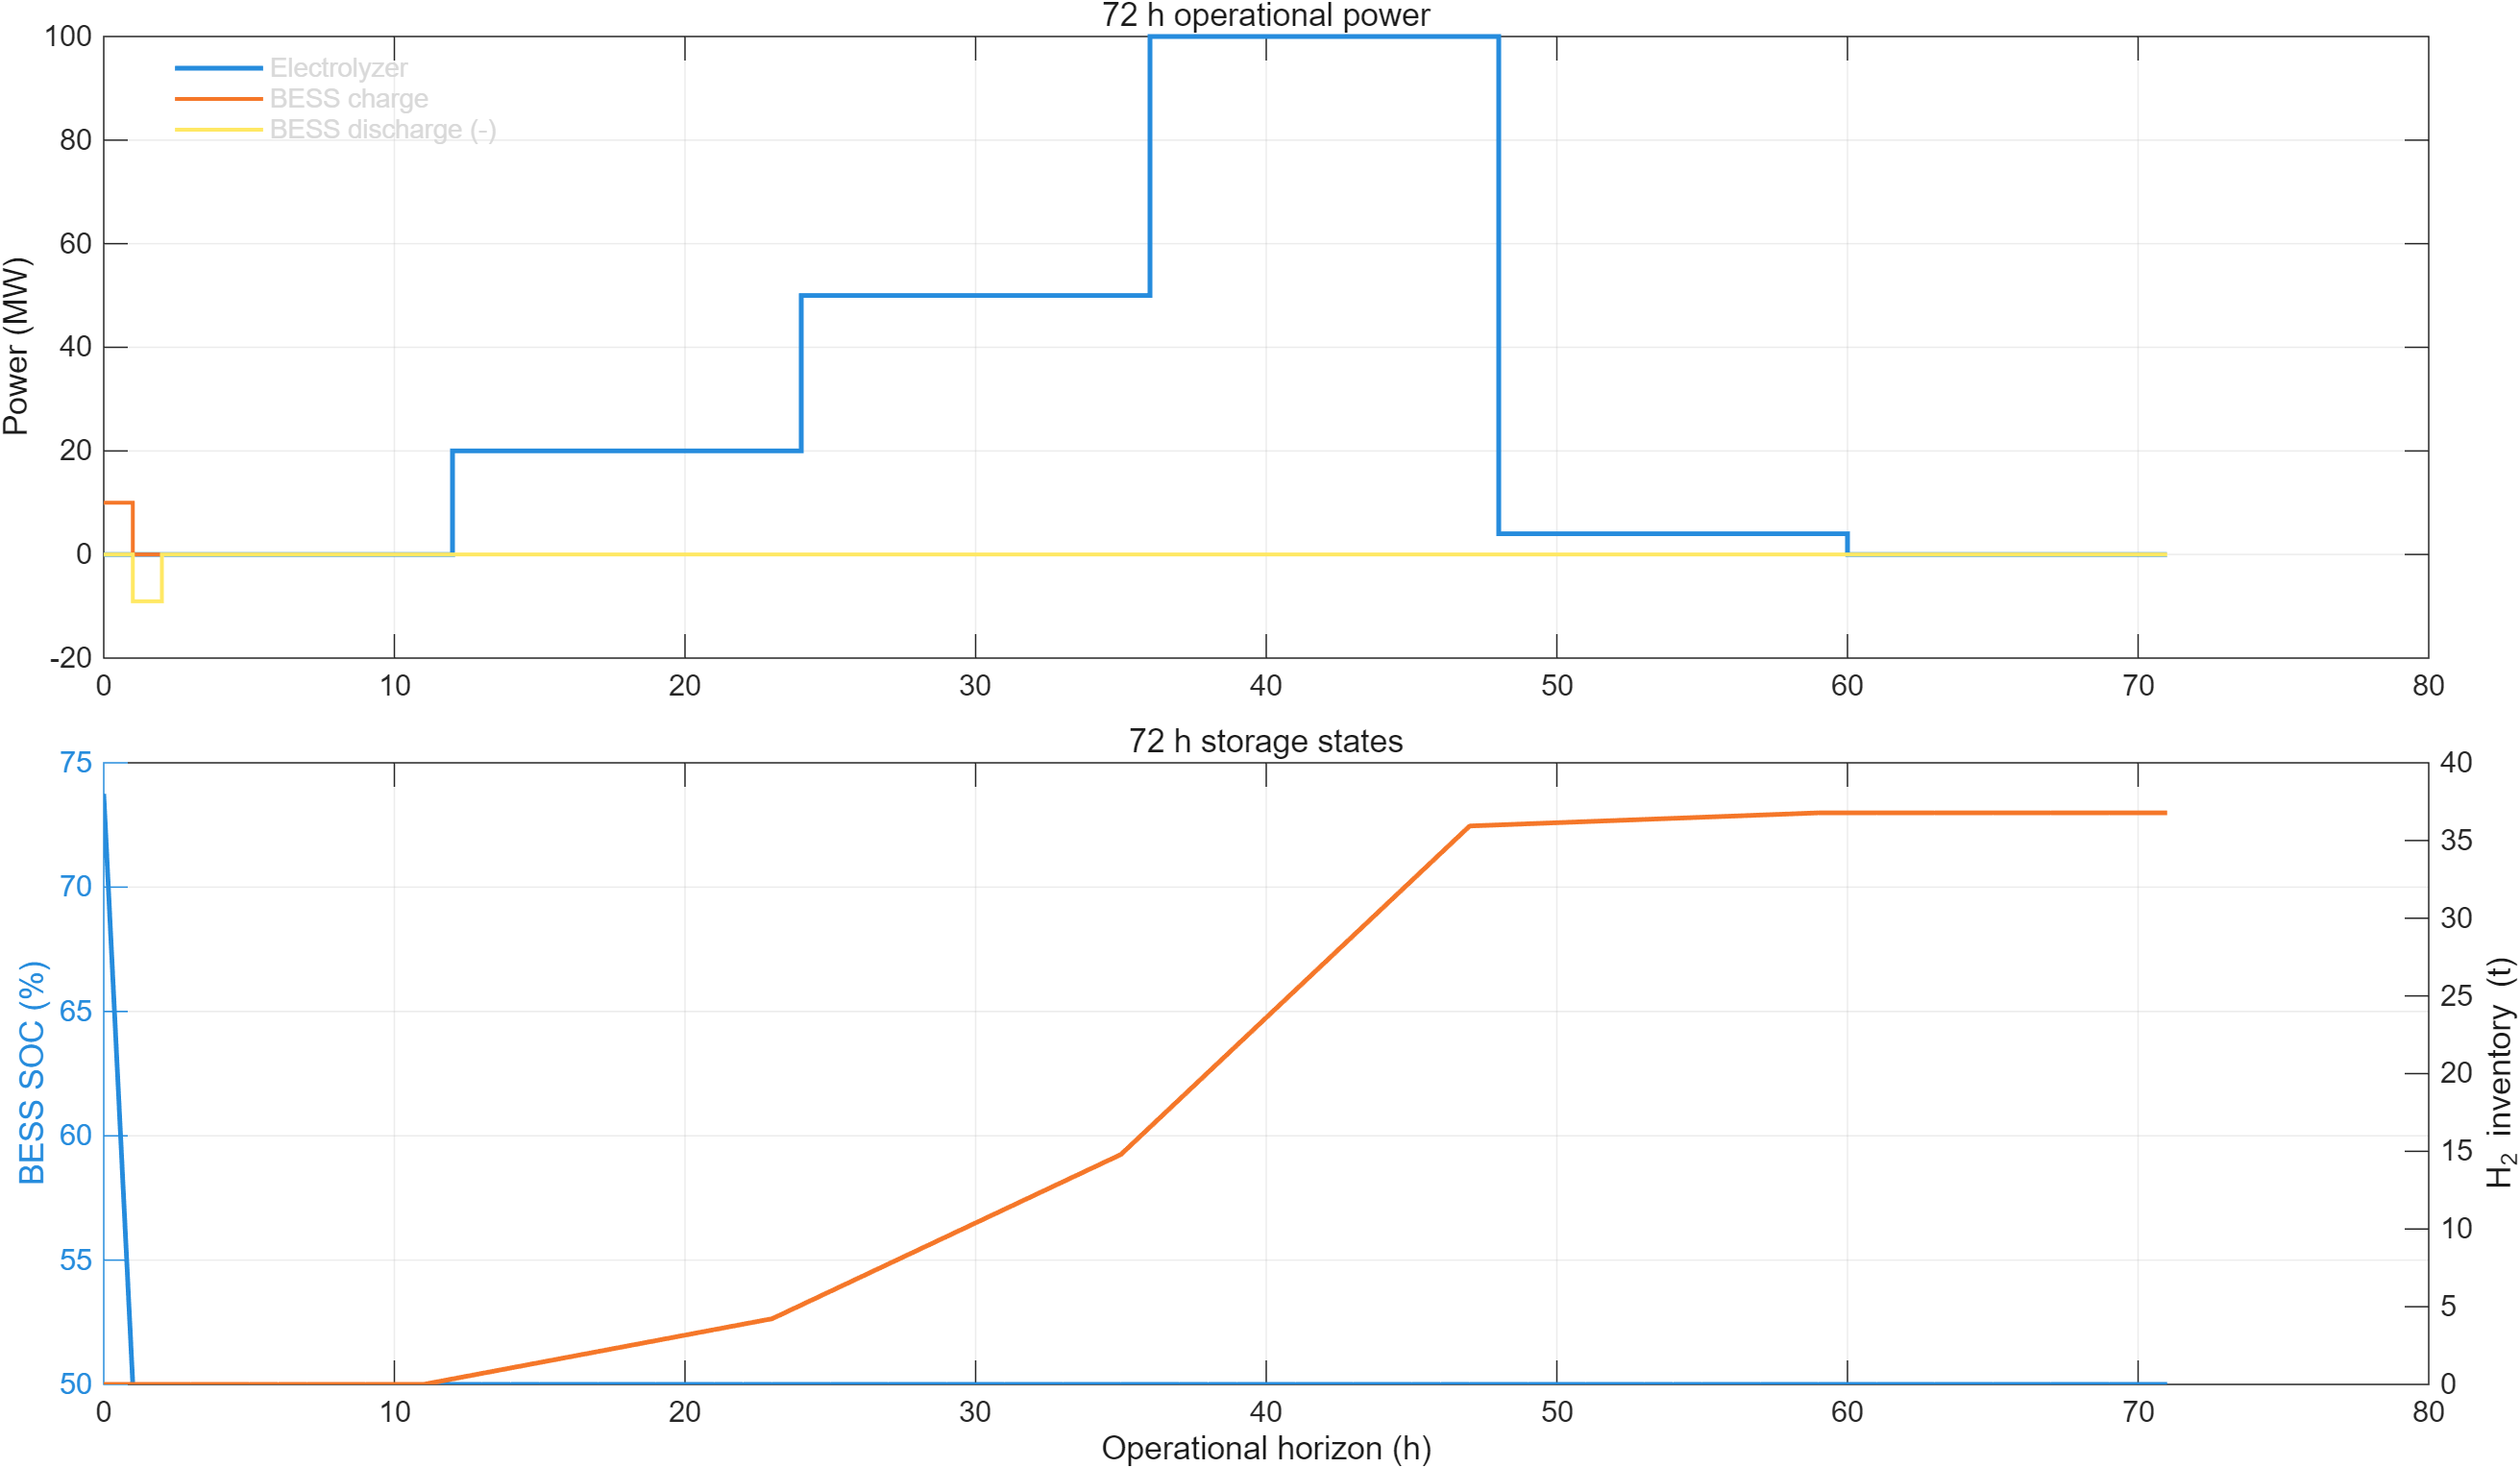

Data behind this chart, as committed beside it:
timeH, bessChargeMW, bessDischargeMW, electrolyzerMW, bessSOC, h2ProductionKg, h2InventoryKg
0, 10, 0, 0, 0.7375, 0, 0
1, 0, 9.025, 0, 0.5, 0, 0
2, 0, 0, 0, 0.5, 0, 0
3, 0, 0, 0, 0.5, 0, 0
4, 0, 0, 0, 0.5, 0, 0
5, 0, 0, 0, 0.5, 0, 0
6, 0, 0, 0, 0.5, 0, 0
7, 0, 0, 0, 0.5, 0, 0
8, 0, 0, 0, 0.5, 0, 0
9, 0, 0, 0, 0.5, 0, 0
10, 0, 0, 0, 0.5, 0, 0
11, 0, 0, 0, 0.5, 0, 0
12, 0, 0, 20, 0.5, 352.3, 352.3
13, 0, 0, 20, 0.5, 352.3, 704.6
14, 0, 0, 20, 0.5, 352.3, 1057
15, 0, 0, 20, 0.5, 352.3, 1409
16, 0, 0, 20, 0.5, 352.3, 1761
17, 0, 0, 20, 0.5, 352.3, 2114
18, 0, 0, 20, 0.5, 352.3, 2466
19, 0, 0, 20, 0.5, 352.3, 2818
20, 0, 0, 20, 0.5, 352.3, 3171
21, 0, 0, 20, 0.5, 352.3, 3523
22, 0, 0, 20, 0.5, 352.3, 3875
23, 0, 0, 20, 0.5, 352.3, 4228
24, 0, 0, 50, 0.5, 880.7, 5108
25, 0, 0, 50, 0.5, 880.7, 5989
26, 0, 0, 50, 0.5, 880.7, 6870
27, 0, 0, 50, 0.5, 880.7, 7751
28, 0, 0, 50, 0.5, 880.7, 8631
29, 0, 0, 50, 0.5, 880.7, 9512
30, 0, 0, 50, 0.5, 880.7, 10393
31, 0, 0, 50, 0.5, 880.7, 11274
32, 0, 0, 50, 0.5, 880.7, 12154
33, 0, 0, 50, 0.5, 880.7, 13035
34, 0, 0, 50, 0.5, 880.7, 13916
35, 0, 0, 50, 0.5, 880.7, 14797
36, 0, 0, 100, 0.5, 1761, 16558
37, 0, 0, 100, 0.5, 1761, 18320
38, 0, 0, 100, 0.5, 1761, 20081
39, 0, 0, 100, 0.5, 1761, 21843
40, 0, 0, 100, 0.5, 1761, 23604
41, 0, 0, 100, 0.5, 1761, 25366
42, 0, 0, 100, 0.5, 1761, 27127
43, 0, 0, 100, 0.5, 1761, 28888
44, 0, 0, 100, 0.5, 1761, 30650
45, 0, 0, 100, 0.5, 1761, 32411
46, 0, 0, 100, 0.5, 1761, 34173
47, 0, 0, 100, 0.5, 1761, 35934
48, 0, 0, 4, 0.5, 70.46, 36005
49, 0, 0, 4, 0.5, 70.46, 36075
50, 0, 0, 4, 0.5, 70.46, 36146
51, 0, 0, 4, 0.5, 70.46, 36216
52, 0, 0, 4, 0.5, 70.46, 36287
53, 0, 0, 4, 0.5, 70.46, 36357
54, 0, 0, 4, 0.5, 70.46, 36428
55, 0, 0, 4, 0.5, 70.46, 36498
56, 0, 0, 4, 0.5, 70.46, 36569
57, 0, 0, 4, 0.5, 70.46, 36639
58, 0, 0, 4, 0.5, 70.46, 36710
59, 0, 0, 4, 0.5, 70.46, 36780
... 12 more rows
